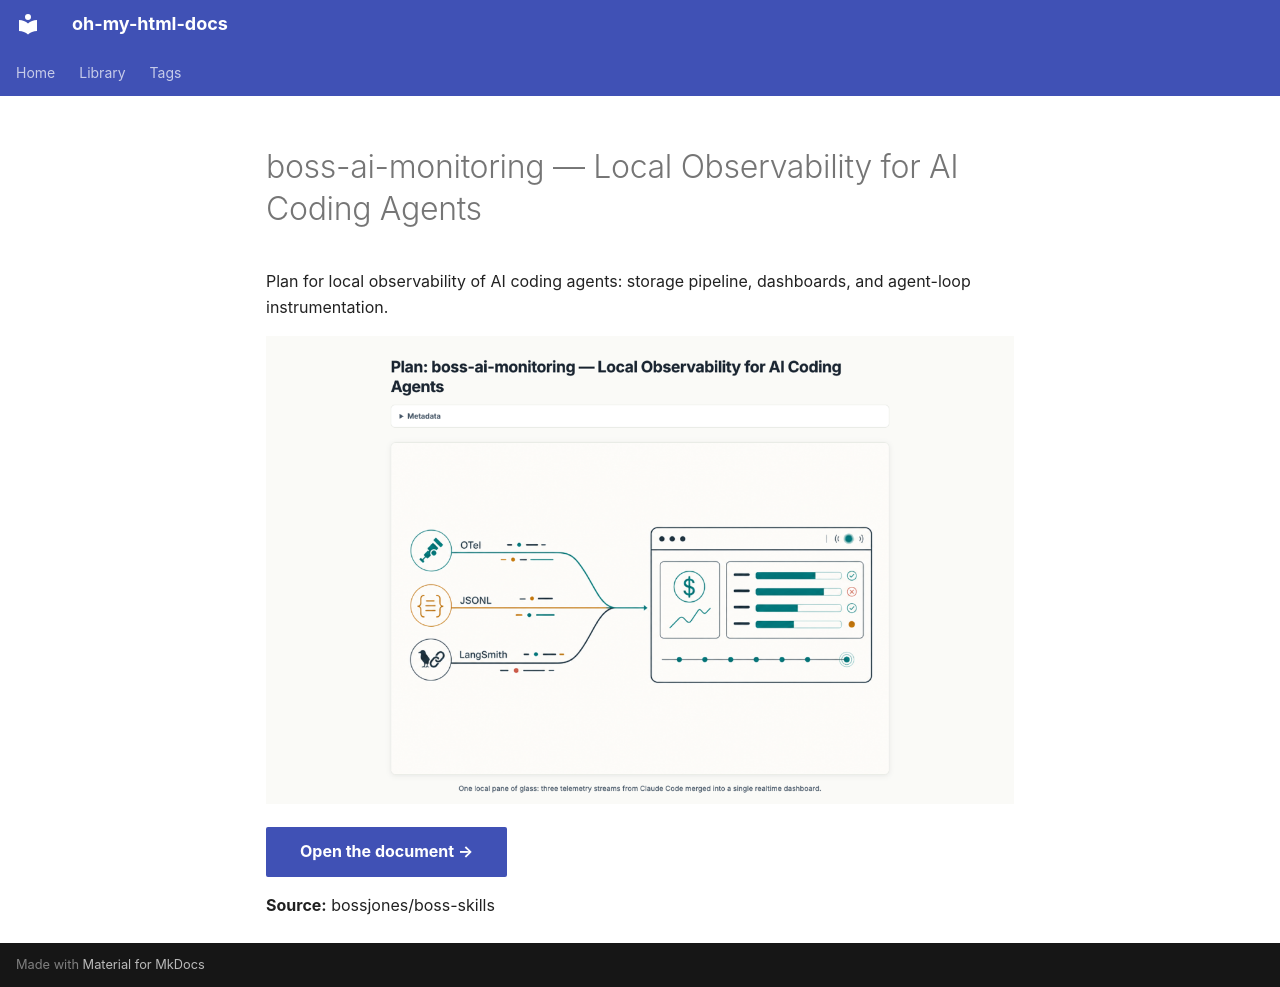

repository: bossjones/oh-my-html-docs · page: library/specs/boss-ai-monitoring/index.html · generator: mkdocs

---
title: "boss-ai-monitoring — Local Observability for AI Coding Agents"
description: "Plan for local observability of AI coding agents: storage pipeline, dashboards, and agent-loop instrumentation."
tags: [observability, ai-agents, monitoring]
category: "specs"
html: /pages/boss-ai-monitoring/boss-ai-monitoring.html
source: "bossjones/boss-skills"
added: 2026-07-26
---

# boss-ai-monitoring — Local Observability for AI Coding Agents

Plan for local observability of AI coding agents: storage pipeline, dashboards, and agent-loop instrumentation.

[![Preview of the boss-ai-monitoring spec — light engineering document with teal accents](../../assets/previews/boss-ai-monitoring.png){ loading=lazy }](/pages/boss-ai-monitoring/boss-ai-monitoring.html)

[Open the document →](/pages/boss-ai-monitoring/boss-ai-monitoring.html){ .md-button .md-button--primary }

**Source:** bossjones/boss-skills
